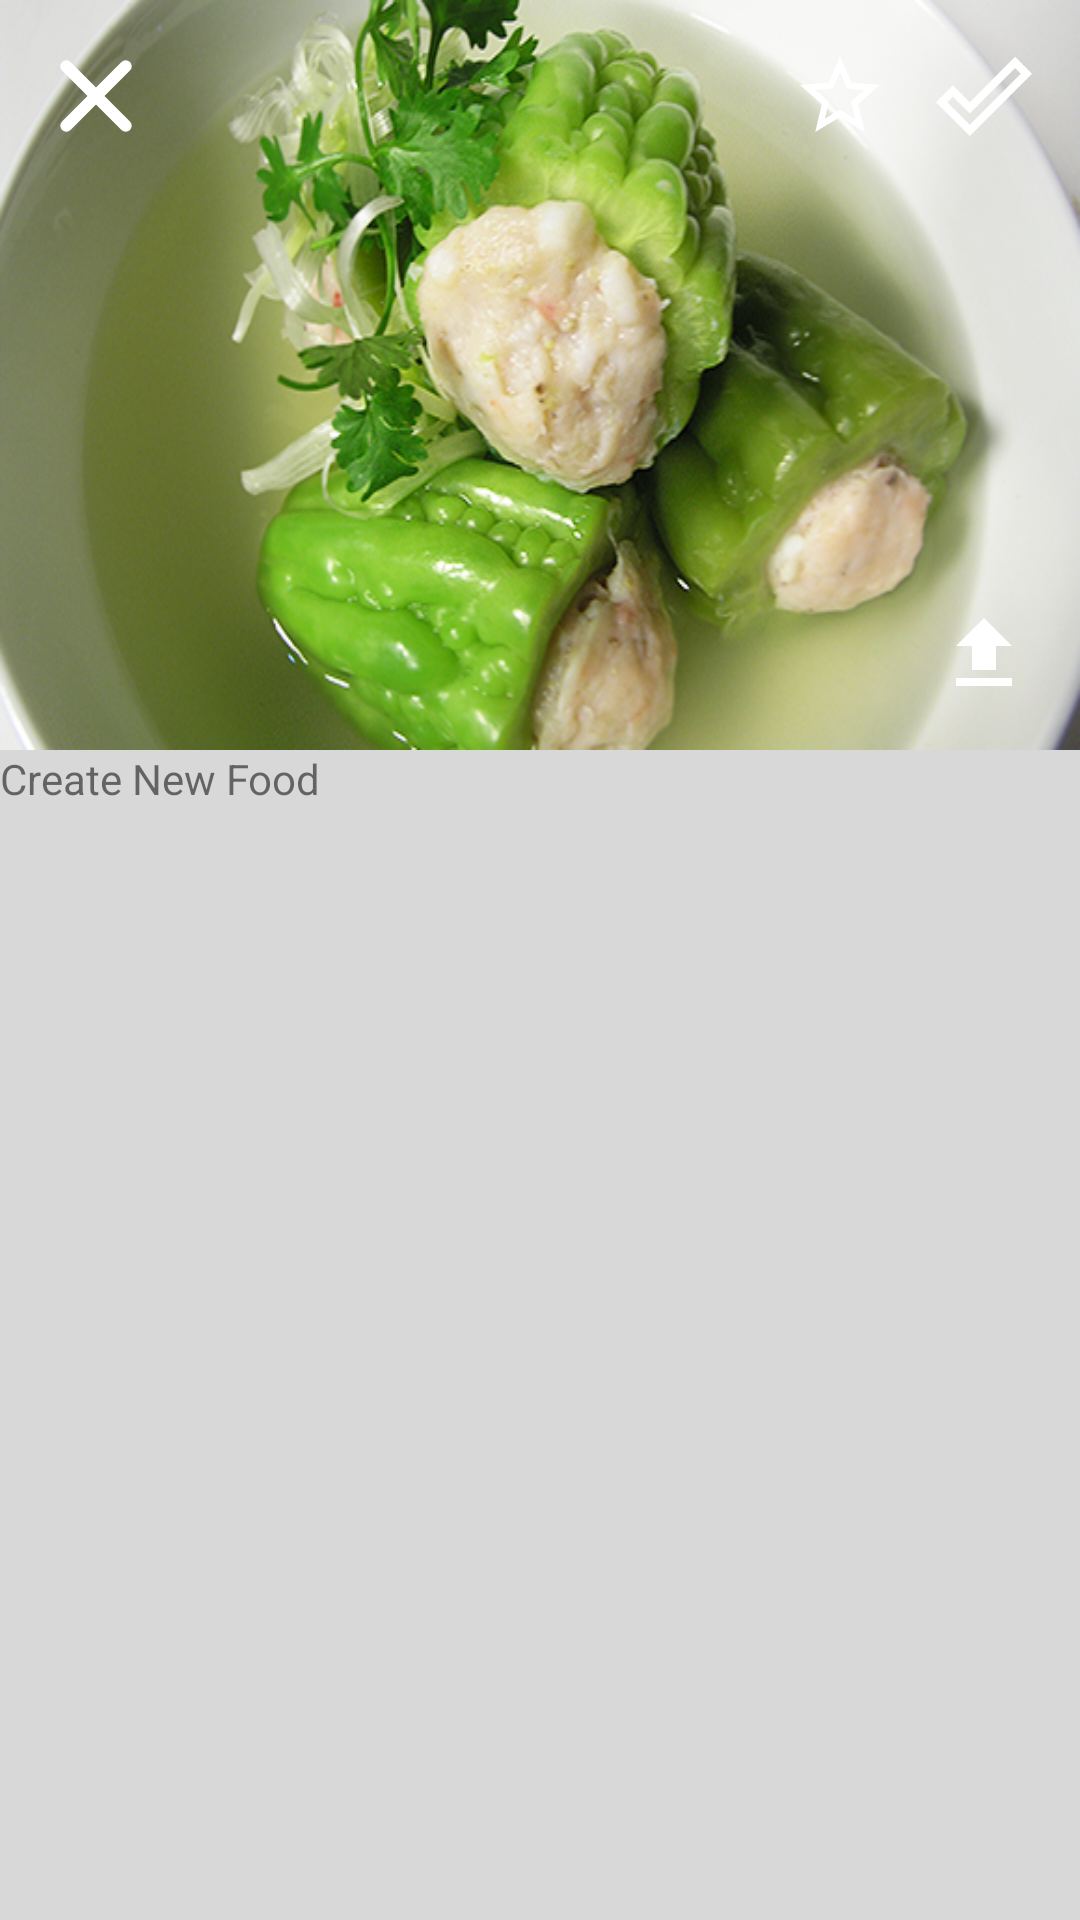

Reconstruct the res/layout file that produces this screen, plus the resources it refers to.
<!-- AndroidManifest.xml: application theme AppTheme -->
<!-- res/layout/activity_add_new_food.xml -->
<?xml version="1.0" encoding="utf-8"?>
<LinearLayout xmlns:android="http://schemas.android.com/apk/res/android"
    xmlns:app="http://schemas.android.com/apk/res-auto"
    xmlns:tools="http://schemas.android.com/tools"
    android:layout_width="match_parent"
    android:layout_height="match_parent"
    android:orientation="vertical"
    android:id="@+id/add_new_food"
    tools:context=".AddNewFood">

    <FrameLayout
        android:layout_width="match_parent"
        android:layout_height="250dp">

        <ImageView
            android:id="@+id/exitBtn"
            android:layout_width="match_parent"
            android:layout_height="match_parent"
            android:background="@drawable/canhkhoqua"
            android:scaleType="centerCrop" />

        <android.support.constraint.ConstraintLayout
            android:layout_width="match_parent"
            android:layout_height="match_parent">


            <ImageView
                android:id="@+id/exitButton"
                android:layout_width="32dp"
                android:layout_height="32dp"
                android:layout_marginStart="16dp"
                android:layout_marginTop="16dp"
                android:src="@drawable/exit_button"
                app:layout_constraintStart_toStartOf="parent"
                app:layout_constraintTop_toTopOf="parent" />

            <ImageView
                android:id="@+id/starButton"
                android:layout_width="32dp"
                android:layout_height="32dp"
                android:layout_marginEnd="16dp"
                android:layout_marginTop="16dp"
                app:layout_constraintEnd_toStartOf="@+id/checkButton"
                app:layout_constraintTop_toTopOf="parent"
                app:srcCompat="@drawable/star"
                tools:ignore="VectorDrawableCompat" />

            <ImageView
                android:id="@+id/checkButton"
                android:layout_width="32dp"
                android:layout_height="32dp"
                android:layout_marginEnd="16dp"
                android:layout_marginTop="16dp"
                app:layout_constraintEnd_toEndOf="parent"
                app:layout_constraintTop_toTopOf="parent"
                app:srcCompat="@drawable/check"
                tools:ignore="VectorDrawableCompat" />

            <ImageView
                android:id="@+id/deleteButton"
                android:layout_width="32dp"
                android:layout_height="32dp"
                android:layout_marginBottom="16dp"
                android:layout_marginStart="16dp"
                app:layout_constraintBottom_toBottomOf="parent"
                app:layout_constraintStart_toStartOf="parent"
                app:srcCompat="@drawable/delete"
                tools:ignore="VectorDrawableCompat"/>

            <ImageView
                android:id="@+id/uploadButton"
                android:layout_width="32dp"
                android:layout_height="32dp"
                android:layout_marginBottom="16dp"
                android:layout_marginEnd="16dp"
                app:layout_constraintBottom_toBottomOf="parent"
                app:layout_constraintEnd_toEndOf="parent"
                app:srcCompat="@drawable/upload"
                tools:ignore="VectorDrawableCompat" />

        </android.support.constraint.ConstraintLayout>


    </FrameLayout>

    <LinearLayout
        android:layout_width="match_parent"
        android:layout_height="match_parent"
        android:background="@color/colorAddFood">

        <TextView
            android:layout_width="wrap_content"
            android:layout_height="wrap_content"
            android:text="Create New Food" />

    </LinearLayout>
</LinearLayout>
<!-- resources referenced by this layout -->
<resources>
  <color name="colorAddFood">#d9d8d8</color>
  <!-- drawable canhkhoqua: png bitmap (drawable, 488526 bytes) -->
  <!-- drawable check (drawable) -->
  <vector xmlns:android="http://schemas.android.com/apk/res/android"
      android:height="24dp"
      android:width="24dp"
      android:viewportWidth="24"
      android:viewportHeight="24">
      <path android:fillColor="#fff" android:pathData="M19.78,2.2L24,6.42L8.44,22L0,13.55L4.22,9.33L8.44,13.55L19.78,2.2M19.78,5L8.44,16.36L4.22,12.19L2.81,13.55L8.44,19.17L21.19,6.42L19.78,5Z" />
  </vector>
  <!-- drawable exit_button (drawable) -->
  <?xml version="1.0" encoding="utf-8"?>
  <layer-list xmlns:android="http://schemas.android.com/apk/res/android">
      <item
          >
          <rotate android:fromDegrees="45">
              <shape
                  android:shape="rectangle">
                  <corners android:bottomRightRadius="7dp"
                      android:bottomLeftRadius="7dp"
                      android:topLeftRadius="7dp"
                      android:topRightRadius="7dp" />
  
                  <solid android:color="#ffffffff"/>
                  <size android:width="80dp"
                      android:height="10dp"/>
  
              </shape>
          </rotate>
      </item>
  
      <item
          >
          <rotate android:fromDegrees="135">
              <shape
                  android:shape="rectangle">
                  <corners android:bottomRightRadius="7dp"
                      android:bottomLeftRadius="7dp"
                      android:topLeftRadius="7dp"
                      android:topRightRadius="7dp" />
  
                  <solid android:color="#ffffffff"/>
                  <size android:width="80dp"
                      android:height="10dp"/>
              </shape>
          </rotate>
      </item>
  
  </layer-list>
  <!-- drawable star (drawable) -->
  <vector xmlns:android="http://schemas.android.com/apk/res/android"
      android:height="24dp"
      android:width="24dp"
      android:viewportWidth="24"
      android:viewportHeight="24">
      <path android:fillColor="#ffffffff" android:pathData="M12,15.39L8.24,17.66L9.23,13.38L5.91,10.5L10.29,10.13L12,6.09L13.71,10.13L18.09,10.5L14.77,13.38L15.76,17.66M22,9.24L14.81,8.63L12,2L9.19,8.63L2,9.24L7.45,13.97L5.82,21L12,17.27L18.18,21L16.54,13.97L22,9.24Z" />
  </vector>
  <!-- drawable upload (drawable) -->
  <vector xmlns:android="http://schemas.android.com/apk/res/android"
      android:height="24dp"
      android:width="24dp"
      android:viewportWidth="24"
      android:viewportHeight="24">
      <path android:fillColor="#fff" android:pathData="M9,16V10H5L12,3L19,10H15V16H9M5,20V18H19V20H5Z" />
  </vector>
  <style name="AppTheme" parent="Theme.AppCompat.Light.NoActionBar">
          
          <item name="colorPrimary">@color/colorPrimary</item>
          <item name="colorPrimaryDark">@color/colorPrimaryDark</item>
          <item name="colorAccent">@color/colorAccent</item>
          <item name="android:windowActivityTransitions">true</item>
  
      </style>
  <color name="colorPrimary">#3F51B5</color>
  <color name="colorPrimaryDark">#303F9F</color>
  <color name="colorAccent">#FF4081</color>
</resources>
